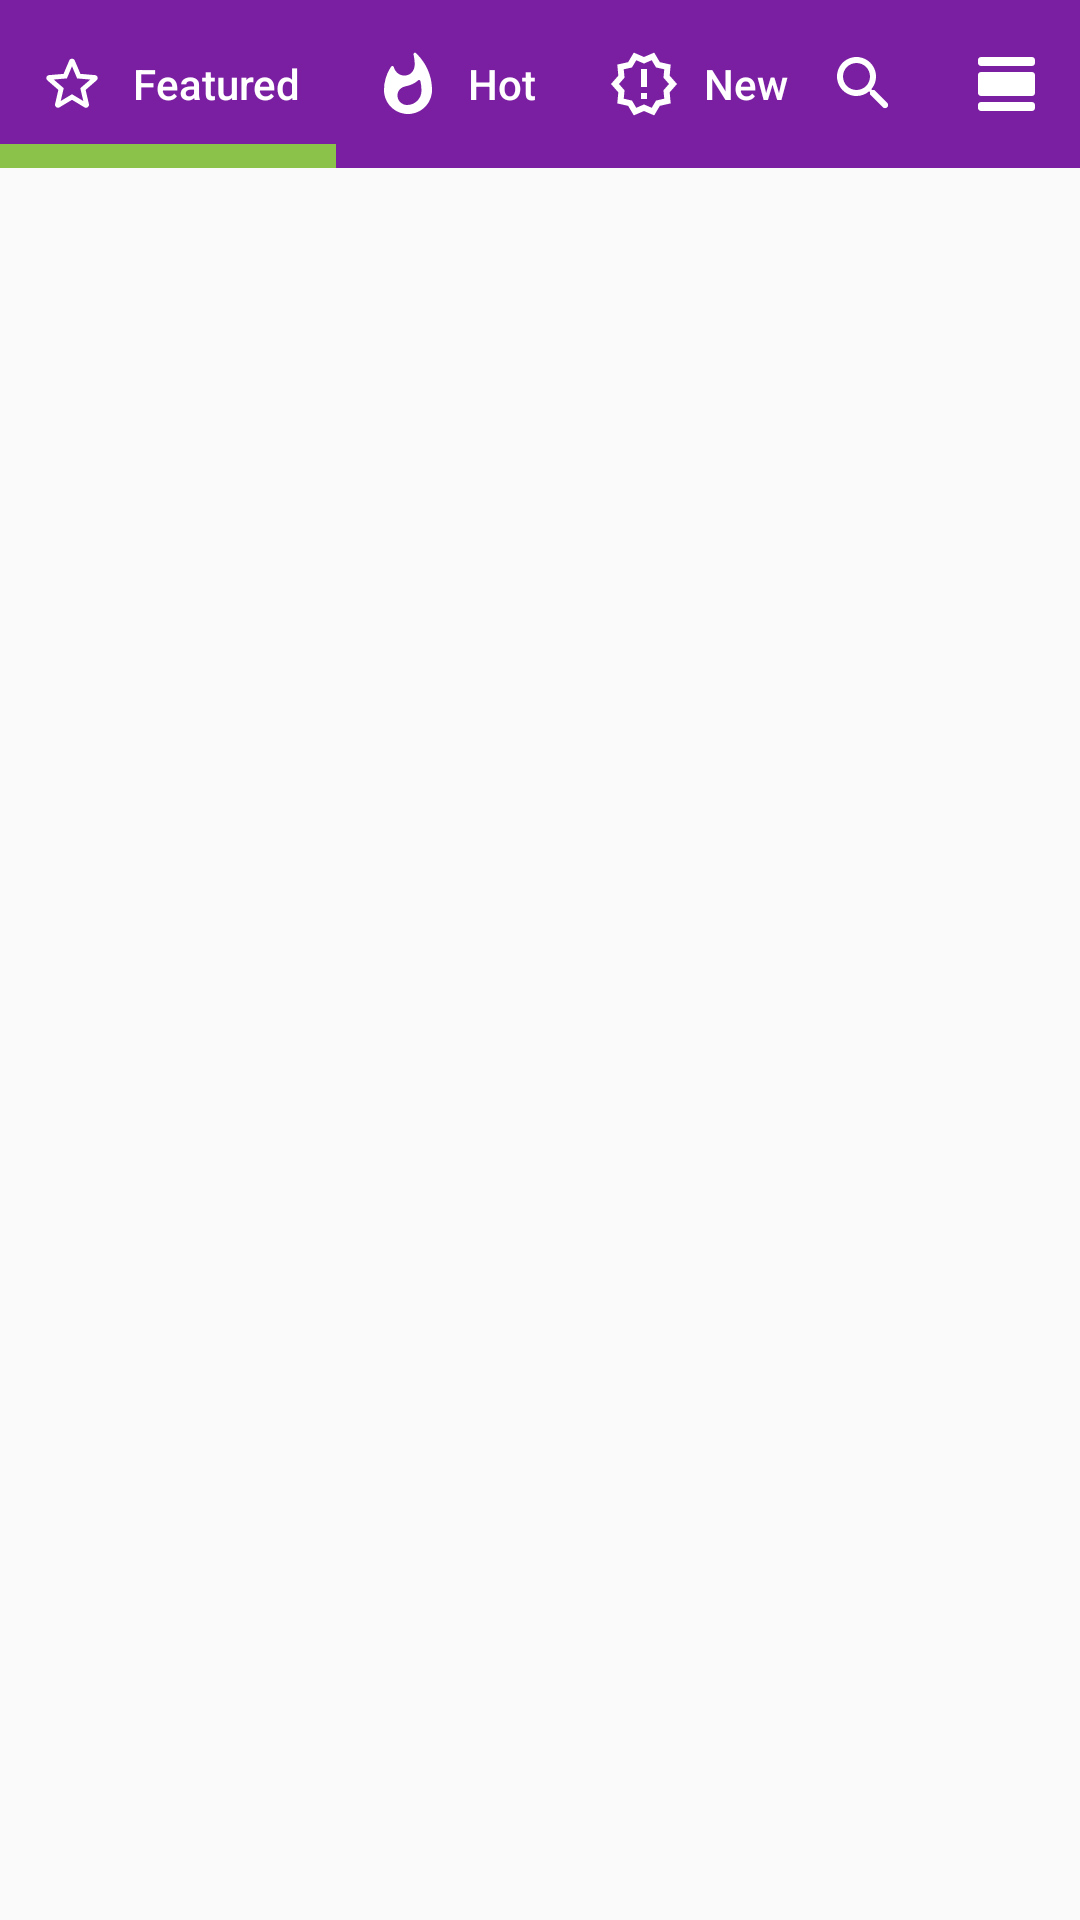

Android layout source for this screen:
<!-- AndroidManifest.xml: application theme AppTheme -->
<!-- res/layout/fragment_main.xml -->
<?xml version="1.0" encoding="utf-8"?>
<layout xmlns:android="http://schemas.android.com/apk/res/android"
    xmlns:app="http://schemas.android.com/apk/res-auto"
    xmlns:tools="http://schemas.android.com/tools">
    <data>
        <variable
            name="fragment"
            type="project.example.limited.main.MainFragment" />
    </data>

    <androidx.constraintlayout.widget.ConstraintLayout
        android:orientation="vertical"
        android:layout_width="match_parent"
        android:layout_height="match_parent">

        <androidx.appcompat.widget.Toolbar
            android:id="@+id/toolbar_main"
            android:layout_width="match_parent"
            android:layout_height="?android:attr/actionBarSize"
            android:background="@color/colorPrimary"
            app:menu="@menu/menu_main"
            app:titleTextColor="@color/colorWhite"
            app:contentInsetStart="0dp"
            app:contentInsetStartWithNavigation="0dp"
            app:layout_constraintLeft_toLeftOf="parent"
            app:layout_constraintRight_toRightOf="parent"
            app:layout_constraintStart_toStartOf="parent"
            app:layout_constraintTop_toTopOf="parent">

            <com.google.android.material.tabs.TabLayout
                android:id="@+id/tabLayout_main"
                android:layout_width="match_parent"
                android:layout_height="match_parent"
                app:tabIndicatorColor="@color/colorAccent"
                app:tabIndicatorGravity="bottom"
                app:tabIndicatorHeight="8dp"
                app:tabMode="scrollable"
                app:tabInlineLabel="true"
                app:tabTextAppearance="@style/TabTextTheme"
                app:tabTextColor="@color/colorWhite">

                <com.google.android.material.tabs.TabItem
                    android:id="@+id/tabItem_featured"
                    android:layout_width="wrap_content"
                    android:layout_height="wrap_content"
                    android:icon="@drawable/round_star_outline_24"
                    android:text="@string/main_menu_featured"/>

                <com.google.android.material.tabs.TabItem
                    android:id="@+id/tabItem_hot"
                    android:layout_width="wrap_content"
                    android:layout_height="wrap_content"
                    android:icon="@drawable/round_whatshot_24"
                    android:text="@string/main_menu_hot" />

                <com.google.android.material.tabs.TabItem
                    android:id="@+id/tabItem_new"
                    android:layout_width="wrap_content"
                    android:layout_height="wrap_content"
                    android:icon="@drawable/outline_new_releases_24"
                    android:text="@string/main_menu_new" />
            </com.google.android.material.tabs.TabLayout>

        </androidx.appcompat.widget.Toolbar>

        <androidx.viewpager2.widget.ViewPager2
            android:id="@+id/viewPager2_main"
            android:layout_width="match_parent"
            android:layout_height="0dp"
            app:layout_constrainedHeight="true"
            app:layout_constraintTop_toBottomOf="@id/toolbar_main"
            app:layout_constraintLeft_toLeftOf="parent"
            app:layout_constraintRight_toRightOf="parent"
            app:layout_constraintBottom_toBottomOf="parent" />

    </androidx.constraintlayout.widget.ConstraintLayout>
</layout>
<!-- resources referenced by this layout -->
<resources>
  <color name="colorAccent">#8BC34A</color>
  <color name="colorPrimary">#7B1FA2</color>
  <color name="colorWhite">#FFFFFF</color>
  <!-- drawable outline_new_releases_24 (drawable) -->
  <vector xmlns:android="http://schemas.android.com/apk/res/android"
      android:width="24dp"
      android:height="24dp"
      android:viewportWidth="24"
      android:viewportHeight="24"
      android:tint="@color/colorWhite">
    <path
        android:fillColor="@android:color/white"
        android:pathData="M23,12l-2.44,-2.78 0.34,-3.68 -3.61,-0.82 -1.89,-3.18L12,3 8.6,1.54 6.71,4.72l-3.61,0.81 0.34,3.68L1,12l2.44,2.78 -0.34,3.69 3.61,0.82 1.89,3.18L12,21l3.4,1.46 1.89,-3.18 3.61,-0.82 -0.34,-3.68L23,12zM18.49,14.11l0.26,2.79 -2.74,0.62 -1.43,2.41L12,18.82l-2.58,1.11 -1.43,-2.41 -2.74,-0.62 0.26,-2.8L3.66,12l1.85,-2.12 -0.26,-2.78 2.74,-0.61 1.43,-2.41L12,5.18l2.58,-1.11 1.43,2.41 2.74,0.62 -0.26,2.79L20.34,12l-1.85,2.11zM11,15h2v2h-2zM11,7h2v6h-2z"/>
  </vector>
  <!-- drawable round_star_outline_24 (drawable) -->
  <vector xmlns:android="http://schemas.android.com/apk/res/android"
      android:width="24dp"
      android:height="24dp"
      android:viewportWidth="24"
      android:viewportHeight="24"
      android:tint="@color/colorWhite">
    <path
        android:fillColor="@android:color/white"
        android:pathData="M19.65,9.04l-4.84,-0.42 -1.89,-4.45c-0.34,-0.81 -1.5,-0.81 -1.84,0L9.19,8.63l-4.83,0.41c-0.88,0.07 -1.24,1.17 -0.57,1.75l3.67,3.18 -1.1,4.72c-0.2,0.86 0.73,1.54 1.49,1.08l4.15,-2.5 4.15,2.51c0.76,0.46 1.69,-0.22 1.49,-1.08l-1.1,-4.73 3.67,-3.18c0.67,-0.58 0.32,-1.68 -0.56,-1.75zM12,15.4l-3.76,2.27 1,-4.28 -3.32,-2.88 4.38,-0.38L12,6.1l1.71,4.04 4.38,0.38 -3.32,2.88 1,4.28L12,15.4z"/>
  </vector>
  <!-- drawable round_whatshot_24 (drawable) -->
  <vector xmlns:android="http://schemas.android.com/apk/res/android"
      android:width="24dp"
      android:height="24dp"
      android:viewportWidth="24"
      android:viewportHeight="24"
      android:tint="@color/colorWhite">
    <path
        android:fillColor="@android:color/white"
        android:pathData="M17.09,4.56c-0.7,-1.03 -1.5,-1.99 -2.4,-2.85 -0.35,-0.34 -0.94,-0.02 -0.84,0.46 0.19,0.94 0.39,2.18 0.39,3.29 0,2.06 -1.35,3.73 -3.41,3.73 -1.54,0 -2.8,-0.93 -3.35,-2.26 -0.1,-0.2 -0.14,-0.32 -0.2,-0.54 -0.11,-0.42 -0.66,-0.55 -0.9,-0.18 -0.18,0.27 -0.35,0.54 -0.51,0.83C4.68,9.08 4,11.46 4,14c0,4.42 3.58,8 8,8s8,-3.58 8,-8c0,-3.49 -1.08,-6.73 -2.91,-9.44zM11.71,19c-1.78,0 -3.22,-1.4 -3.22,-3.14 0,-1.62 1.05,-2.76 2.81,-3.12 1.47,-0.3 2.98,-0.93 4.03,-1.92 0.28,-0.26 0.74,-0.14 0.82,0.23 0.23,1.02 0.35,2.08 0.35,3.15 0.01,2.65 -2.14,4.8 -4.79,4.8z"/>
  </vector>
  <string name="main_menu_featured">Featured</string>
  <string name="main_menu_hot">Hot</string>
  <string name="main_menu_new">New</string>
  <style name="TabTextTheme" parent="TextAppearance.Design.Tab">
          <item name="textAllCaps">false</item>
          <item name="android:textAllCaps">false</item>
      </style>
  <style name="AppTheme" parent="Theme.AppCompat.DayNight.NoActionBar">
          
          <item name="fontFamily">@font/font_common</item>
          <item name="colorPrimary">@color/colorPrimary</item>
          <item name="colorPrimaryDark">@color/colorPrimaryDark</item>
          <item name="colorAccent">@color/colorAccent</item>
      </style>
  <color name="colorPrimaryDark">#431C60</color>
</resources>
